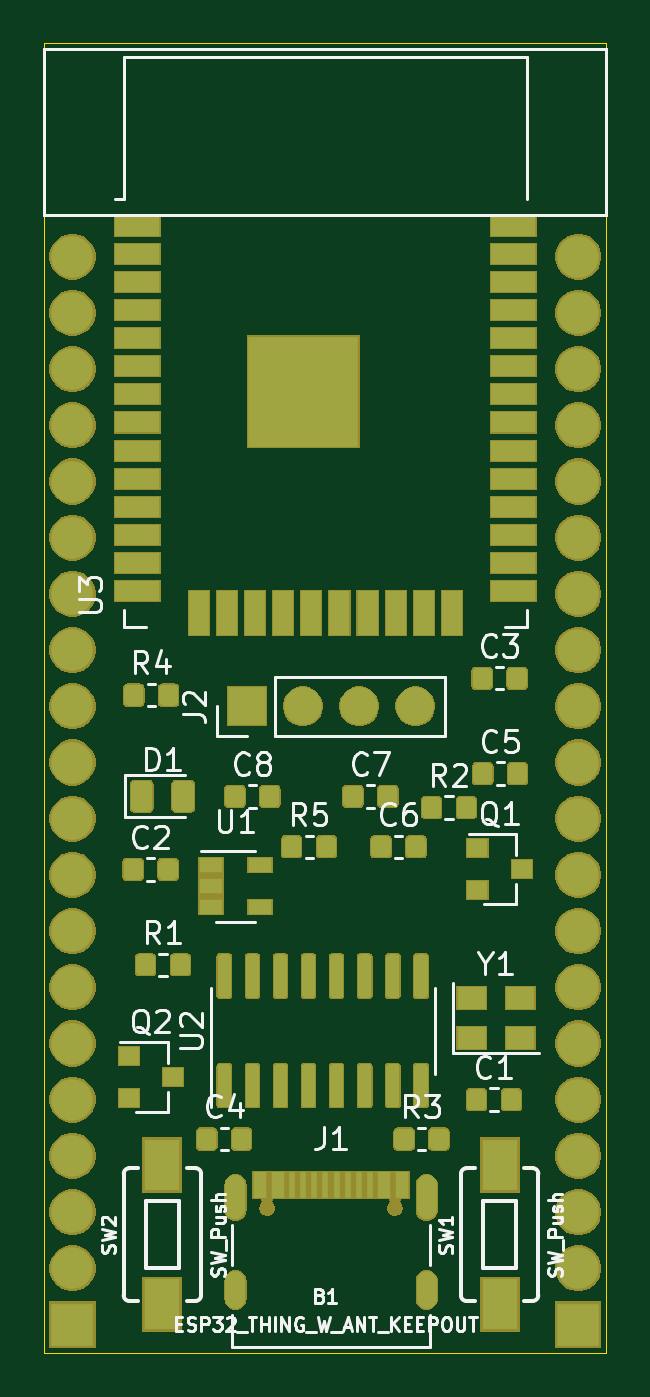
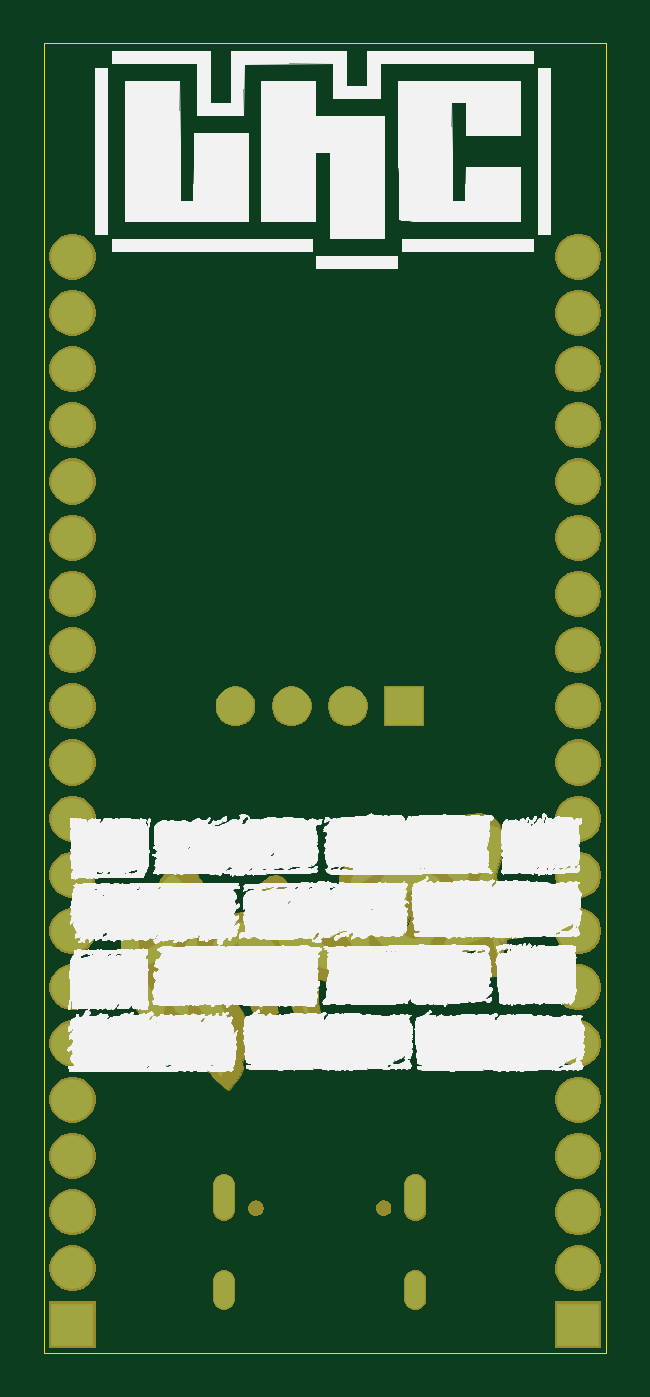
Circuit board: 9 layer files. Board 25.4 x 59.2 mm.
- bottom_copper: lhc_tijolo32_board-B_Cu.gbr (53380 bytes)
- bottom_mask: lhc_tijolo32_board-B_Mask.gbr (76676 bytes)
- paste: lhc_tijolo32_board-B_Paste.gbr (520 bytes)
- bottom_silk: lhc_tijolo32_board-B_SilkS.gbr (507084 bytes)
- outline: lhc_tijolo32_board-Edge_Cuts.gbr (715 bytes)
- top_copper: lhc_tijolo32_board-F_Cu.gbr (85139 bytes)
- top_mask: lhc_tijolo32_board-F_Mask.gbr (98203 bytes)
- paste: lhc_tijolo32_board-F_Paste.gbr (80949 bytes)
- top_silk: lhc_tijolo32_board-F_SilkS.gbr (30586 bytes)

=== bottom_copper: lhc_tijolo32_board-B_Cu.gbr (53380 bytes, source omitted) ===
=== bottom_mask: lhc_tijolo32_board-B_Mask.gbr (76676 bytes, source omitted) ===
=== paste: lhc_tijolo32_board-B_Paste.gbr ===
G04 #@! TF.GenerationSoftware,KiCad,Pcbnew,5.1.5+dfsg1-2build2*
G04 #@! TF.CreationDate,2020-09-11T18:15:35+01:00*
G04 #@! TF.ProjectId,lhc_tijolo32_board,6c68635f-7469-46a6-9f6c-6f33325f626f,rev?*
G04 #@! TF.SameCoordinates,Original*
G04 #@! TF.FileFunction,Paste,Bot*
G04 #@! TF.FilePolarity,Positive*
%FSLAX46Y46*%
G04 Gerber Fmt 4.6, Leading zero omitted, Abs format (unit mm)*
G04 Created by KiCad (PCBNEW 5.1.5+dfsg1-2build2) date 2020-09-11 18:15:35*
%MOMM*%
%LPD*%
G04 APERTURE LIST*
G04 APERTURE END LIST*
M02*

=== bottom_silk: lhc_tijolo32_board-B_SilkS.gbr (507084 bytes, source omitted) ===
=== outline: lhc_tijolo32_board-Edge_Cuts.gbr ===
G04 #@! TF.GenerationSoftware,KiCad,Pcbnew,5.1.5+dfsg1-2build2*
G04 #@! TF.CreationDate,2020-09-11T18:15:35+01:00*
G04 #@! TF.ProjectId,lhc_tijolo32_board,6c68635f-7469-46a6-9f6c-6f33325f626f,rev?*
G04 #@! TF.SameCoordinates,Original*
G04 #@! TF.FileFunction,Profile,NP*
%FSLAX46Y46*%
G04 Gerber Fmt 4.6, Leading zero omitted, Abs format (unit mm)*
G04 Created by KiCad (PCBNEW 5.1.5+dfsg1-2build2) date 2020-09-11 18:15:35*
%MOMM*%
%LPD*%
G04 APERTURE LIST*
%ADD10C,0.050000*%
G04 APERTURE END LIST*
D10*
X136144000Y-60452000D02*
X110744000Y-60452000D01*
X136144000Y-119634000D02*
X136144000Y-60452000D01*
X110744000Y-119634000D02*
X136144000Y-119634000D01*
X110744000Y-60452000D02*
X110744000Y-119634000D01*
M02*

=== top_copper: lhc_tijolo32_board-F_Cu.gbr (85139 bytes, source omitted) ===
=== top_mask: lhc_tijolo32_board-F_Mask.gbr (98203 bytes, source omitted) ===
=== paste: lhc_tijolo32_board-F_Paste.gbr (80949 bytes, source omitted) ===
=== top_silk: lhc_tijolo32_board-F_SilkS.gbr (30586 bytes, source omitted) ===
